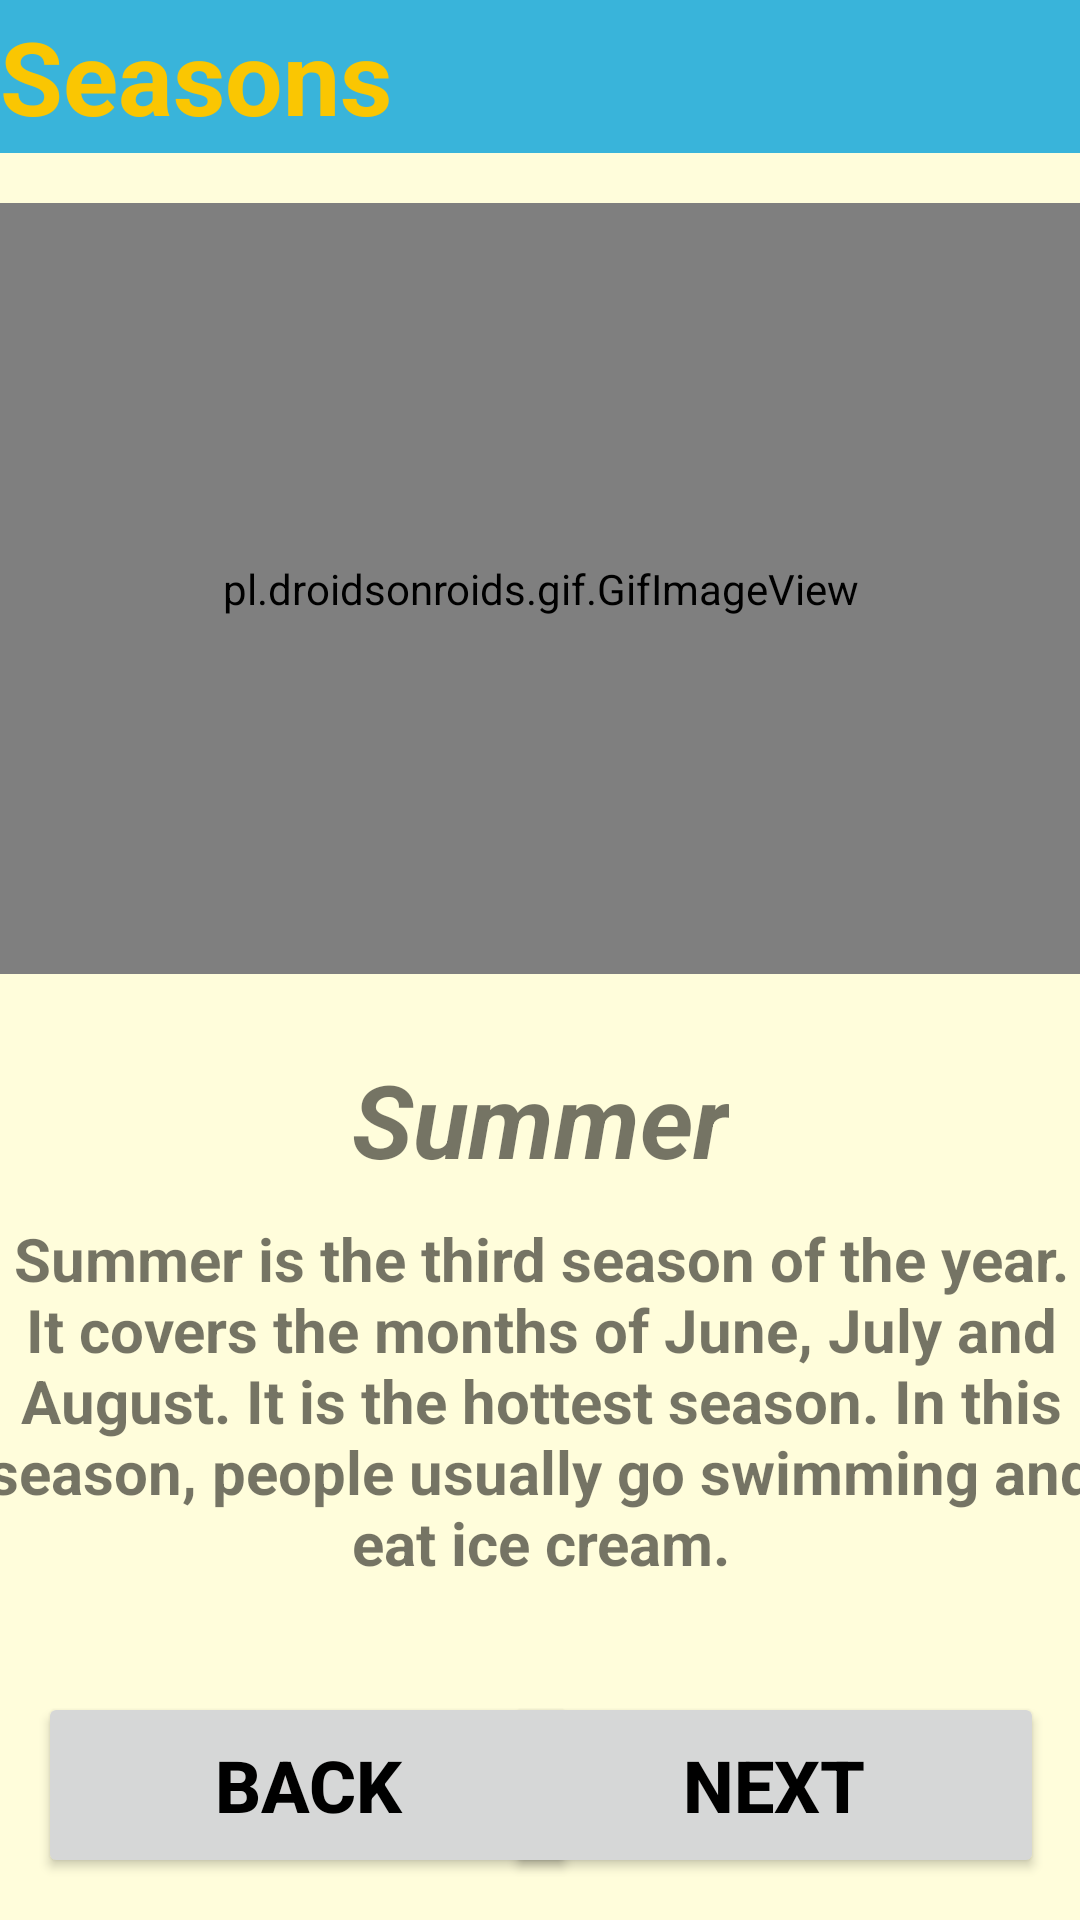

Reconstruct the res/layout file that produces this screen, plus the resources it refers to.
<!-- AndroidManifest.xml: application theme Theme.2004projeSon -->
<!-- res/layout/activity_fourth_season.xml -->
<?xml version="1.0" encoding="utf-8"?>
<androidx.constraintlayout.widget.ConstraintLayout xmlns:android="http://schemas.android.com/apk/res/android"
    xmlns:app="http://schemas.android.com/apk/res-auto"
    xmlns:tools="http://schemas.android.com/tools"
    android:layout_width="match_parent"
    android:layout_height="match_parent"
    android:background="#fffddb"
    tools:context=".fourthSeasonActivity">

    <TextView
        android:id="@+id/Months_title"
        android:layout_width="0dp"
        android:layout_height="51dp"
        android:background="#39B4DA"
        android:gravity="center_vertical"
        android:text="@string/seasons"
        android:textAlignment="viewStart"
        android:textColor="#FAC602"
        android:textSize="34sp"
        android:textStyle="bold"
        app:layout_constraintEnd_toEndOf="parent"
        app:layout_constraintStart_toStartOf="parent"
        app:layout_constraintTop_toTopOf="parent" />

    <pl.droidsonroids.gif.GifImageView
        android:id="@+id/gifImageView"
        android:layout_width="397dp"
        android:layout_height="257dp"
        android:src="@drawable/summer"
        app:layout_constraintBottom_toBottomOf="parent"
        app:layout_constraintEnd_toEndOf="parent"
        app:layout_constraintHorizontal_bias="0.50"
        app:layout_constraintStart_toStartOf="parent"
        app:layout_constraintTop_toTopOf="@+id/Months_title"
        app:layout_constraintVertical_bias="0.177" />

    <Button
        android:id="@+id/next_button"
        android:layout_width="180dp"
        android:layout_height="62dp"
        android:text="@string/next"
        android:textColor="@color/black"
        android:textSize="24sp"
        android:textStyle="bold"
        app:layout_constraintBottom_toBottomOf="parent"
        app:layout_constraintEnd_toEndOf="parent"
        app:layout_constraintHorizontal_bias="0.933"
        app:layout_constraintStart_toStartOf="parent"
        app:layout_constraintTop_toTopOf="parent"
        app:layout_constraintVertical_bias="0.976" />

    <Button
        android:id="@+id/back_button"
        android:layout_width="180dp"
        android:layout_height="62dp"
        android:text="@string/back"
        android:textColor="@color/black"
        android:textSize="24sp"
        android:textStyle="bold"
        app:layout_constraintBottom_toBottomOf="@+id/next_button"
        app:layout_constraintEnd_toEndOf="parent"
        app:layout_constraintHorizontal_bias="0.07"
        app:layout_constraintStart_toStartOf="parent"
        app:layout_constraintTop_toTopOf="@+id/next_button"
        app:layout_constraintVertical_bias="0.976" />

    <TextView
        android:id="@+id/summer_title"
        android:layout_width="wrap_content"
        android:layout_height="wrap_content"
        android:text="@string/summer"
        android:textAlignment="center"
        android:textSize="34sp"
        android:textStyle="bold|italic"
        app:layout_constraintBottom_toTopOf="@+id/next_button"
        app:layout_constraintEnd_toEndOf="parent"
        app:layout_constraintStart_toStartOf="parent"
        app:layout_constraintTop_toBottomOf="@+id/gifImageView"
        app:layout_constraintVertical_bias="0.133" />

    <TextView
        android:id="@+id/summer_exp"
        android:layout_width="384dp"
        android:layout_height="141dp"
        android:text="@string/summer_is_the_third_season_of_the_year_it_covers_the_months_of_june_july_and_august_it_is_the_hottest_season_in_this_season_people_usually_go_swimming_and_eat_ice_cream"
        android:textAlignment="center"
        android:textSize="20sp"
        android:textStyle="bold"
        app:layout_constraintBottom_toTopOf="@+id/next_button"
        app:layout_constraintEnd_toEndOf="parent"
        app:layout_constraintStart_toStartOf="parent"
        app:layout_constraintTop_toBottomOf="@+id/summer_title"
        app:layout_constraintVertical_bias="0.376" />

</androidx.constraintlayout.widget.ConstraintLayout>
<!-- resources referenced by this layout -->
<resources>
  <color name="black">#FF000000</color>
  <string name="back">Back</string>
  <string name="next">Next</string>
  <string name="seasons">Seasons</string>
  <string name="summer">Summer</string>
  <string name="summer_is_the_third_season_of_the_year_it_covers_the_months_of_june_july_and_august_it_is_the_hottest_season_in_this_season_people_usually_go_swimming_and_eat_ice_cream">Summer is the third season of the year. It covers the months of June, July and August. It is the hottest season. In this season, people usually go swimming and eat ice cream.</string>
  <style name="Theme.2004projeSon" parent="Theme.MaterialComponents.DayNight.DarkActionBar">
          
          <item name="colorPrimary">@color/purple_500</item>
          <item name="colorPrimaryVariant">@color/purple_700</item>
          <item name="colorOnPrimary">@color/white</item>
          
          <item name="colorSecondary">@color/teal_200</item>
          <item name="colorSecondaryVariant">@color/teal_700</item>
          <item name="colorOnSecondary">@color/black</item>
          
          <item name="android:statusBarColor">?attr/colorPrimaryVariant</item>
          
  
          <item name="windowActionBar">false</item>
          <item name="windowNoTitle">true</item>
          <item name="android:windowFullscreen">true</item>
      </style>
  <color name="purple_500">#FF6200EE</color>
  <color name="purple_700">#FF3700B3</color>
  <color name="white">#FFFFFFFF</color>
  <color name="teal_200">#FF03DAC5</color>
  <color name="teal_700">#FF018786</color>
</resources>
